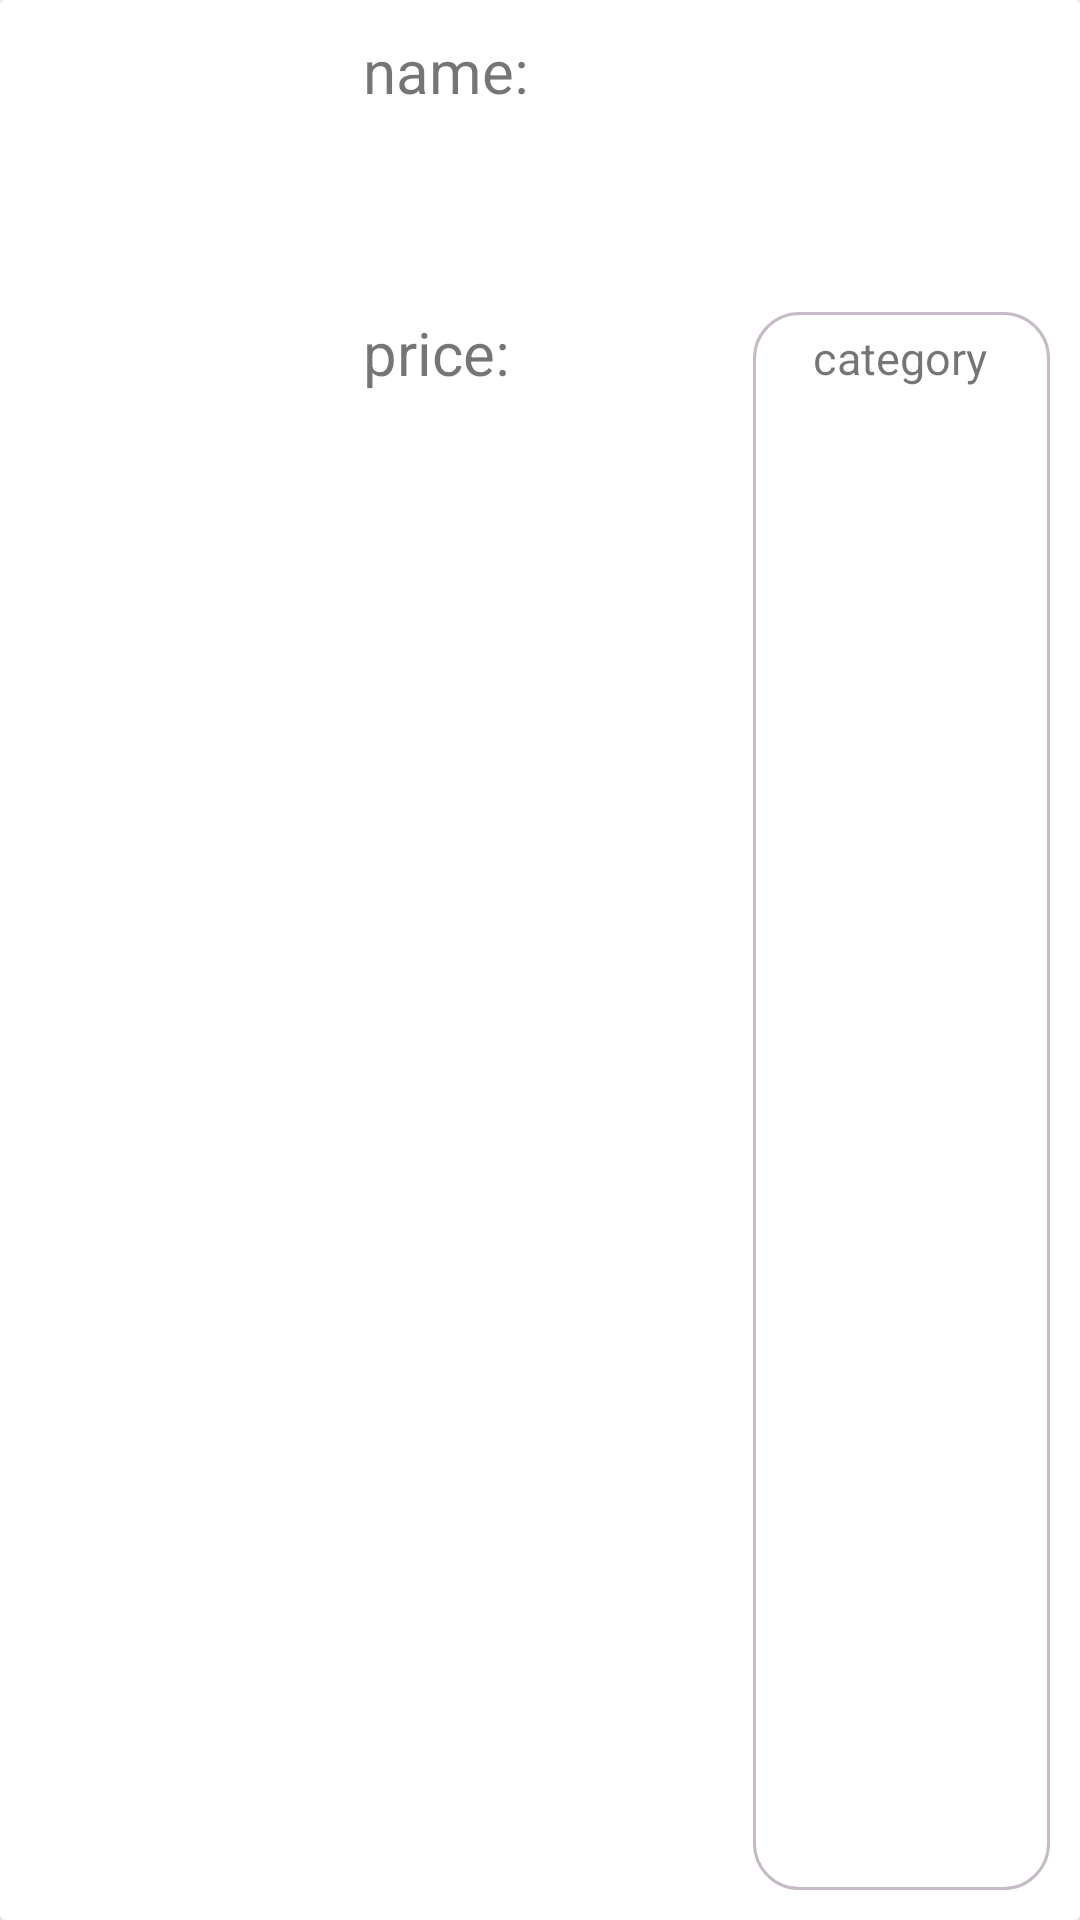

Android layout source for this screen:
<!-- AndroidManifest.xml: application theme Theme.ApProject -->
<!-- res/layout/product_item_view.xml -->
<?xml version="1.0" encoding="utf-8"?>
<androidx.cardview.widget.CardView xmlns:android="http://schemas.android.com/apk/res/android"
    xmlns:tools="http://schemas.android.com/tools"
    android:layout_width="match_parent"
    android:layout_height="wrap_content"
    xmlns:app="http://schemas.android.com/apk/res-auto"
    android:layout_marginTop="20dp"
    android:layout_marginStart="15dp"
    android:layout_marginEnd="15dp"
    app:cardElevation="15dp">


<FrameLayout
        android:layout_width="match_parent"
        android:layout_height="match_parent"
        android:background="@color/white"
        android:foregroundGravity="fill">

        <LinearLayout
            android:layout_width="match_parent"
            android:layout_height="match_parent"
            android:orientation="horizontal">

            <ImageView
                android:id="@+id/ImageViewPIV"
                android:layout_width="111dp"
                android:layout_height="150dp"
                android:scaleType="centerCrop"
                tools:srcCompat="@drawable/loginbutton" />

            <LinearLayout
                android:layout_width="match_parent"
                android:layout_height="match_parent"
                android:orientation="vertical"
                android:padding="10dp">

                <TextView
                    android:id="@+id/SubjectPIV"
                    android:layout_width="match_parent"
                    android:layout_height="84dp"
                    android:layout_marginBottom="10dp"
                    android:text="@string/name"
                    android:textSize="20sp" />

                <LinearLayout
                    android:layout_width="match_parent"
                    android:layout_height="match_parent"
                    android:orientation="horizontal">

                    <TextView
                        android:id="@+id/PricePIV"
                        android:layout_width="130dp"
                        android:layout_height="match_parent"
                        android:text="@string/price"
                        android:textSize="20sp" />

                    <TextView
                        android:id="@+id/productItemViewCategory"
                        android:layout_width="wrap_content"
                        android:layout_height="match_parent"
                        android:layout_weight="1"
                        android:text="@string/category"
                        android:background="@drawable/edittext"
                        android:paddingStart="20dp"
                        android:paddingTop="5dp"
                        android:textSize="15sp" />
                </LinearLayout>


            </LinearLayout>
        </LinearLayout>
    </FrameLayout>


</androidx.cardview.widget.CardView >
<!-- resources referenced by this layout -->
<resources>
  <color name="white">#FFFFFFFF</color>
  <!-- drawable edittext (drawable) -->
  <?xml version="1.0" encoding="utf-8"?>
  <shape xmlns:android="http://schemas.android.com/apk/res/android">
      <solid android:color="#fff"/>
      <corners android:radius="15dp"/>
      <stroke android:color="#C5BAC6" android:width="1dp"/>
  </shape>
  <!-- drawable loginbutton (drawable) -->
  <?xml version="1.0" encoding="utf-8"?>
  <selector xmlns:android="http://schemas.android.com/apk/res/android">
      <item android:state_pressed="false">
          <shape android:shape="rectangle">
              <solid android:color="#F2F8E1F2"/>
              <corners android:radius="20dp"/>
  
          </shape>
      </item>
  
      <item android:state_pressed="true">
          <shape android:shape="rectangle">
              <solid android:color="@color/pink_300"/>
              <corners android:radius="20dp"/>
  
          </shape>
      </item>
  </selector>
  <string name="category">category</string>
  <string name="name">name:</string>
  <string name="price">price:</string>
  <style name="Theme.ApProject" parent="Theme.MaterialComponents.Light.NoActionBar">
          
          <item name="colorPrimary" />
          <item name="colorPrimaryVariant">@color/blue_300</item>
          <item name="colorOnPrimary">@color/white</item>
          
          <item name="colorSecondary">@color/pink_300</item>
          <item name="colorSecondaryVariant">@color/pink_700</item>
          <item name="colorOnSecondary">@color/black</item>
          
          <item name="android:statusBarColor" tools:targetApi="l">?attr/colorPrimaryVariant</item>
          
      </style>
  <color name="pink_300">#C8BCC5</color>
  <color name="blue_300">#0C4973</color>
  <color name="pink_700">#7A6069</color>
  <color name="black">#FF000000</color>
</resources>
